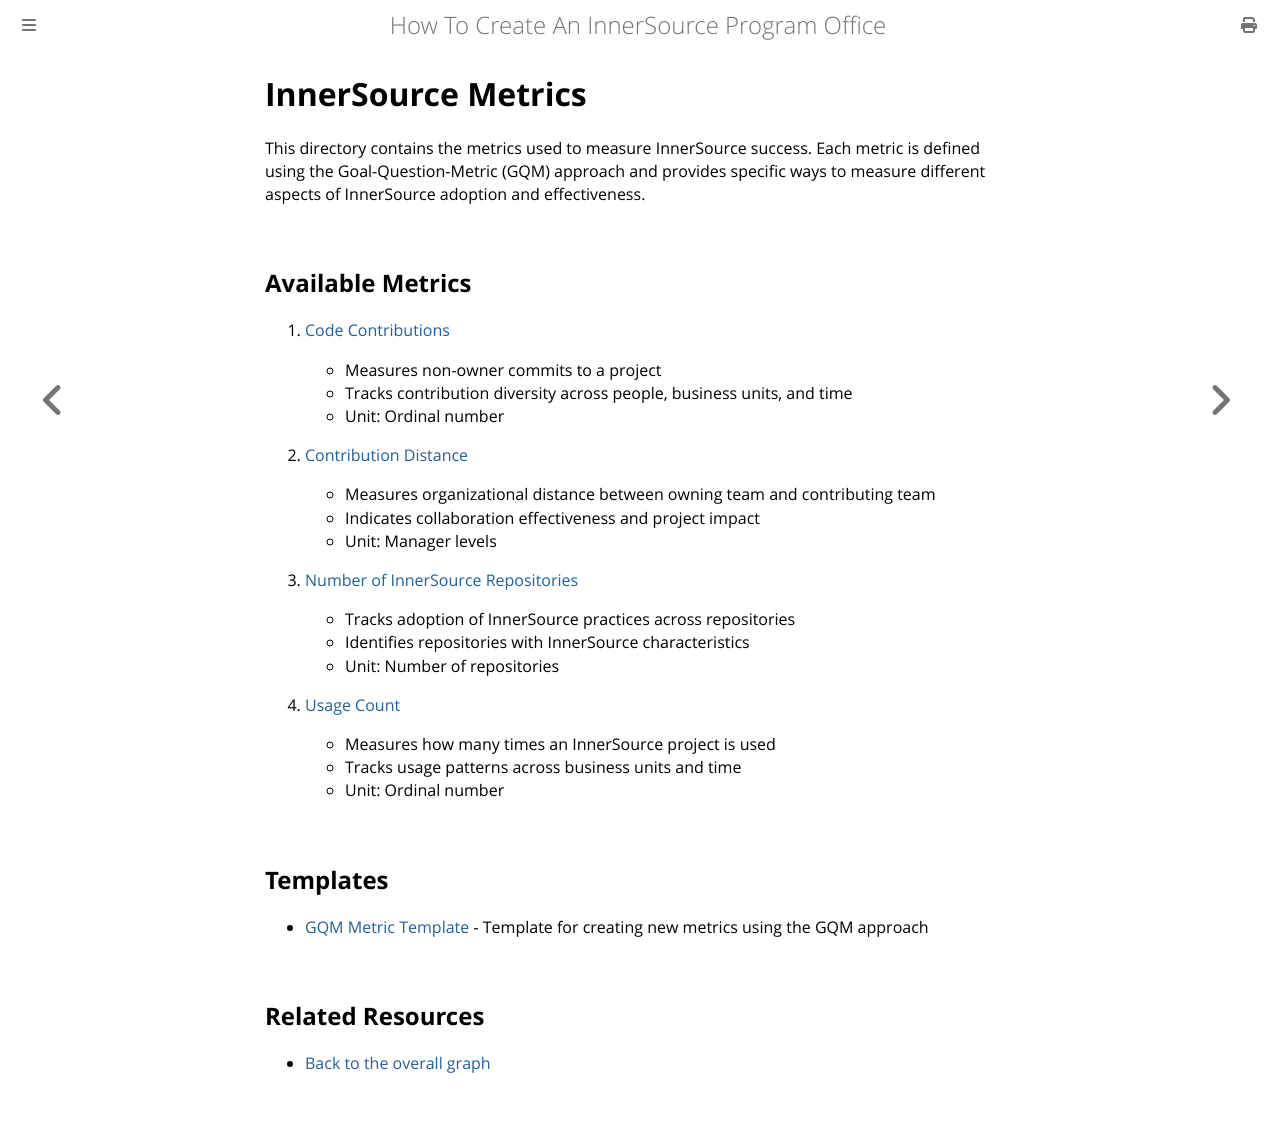

repository: InnerSourceCommons/managing-innersource-projects · page: docs/measuring/metrics/index.html · generator: mdbook

# InnerSource Metrics

This directory contains the metrics used to measure InnerSource success. Each metric is defined using the Goal-Question-Metric (GQM) approach and provides specific ways to measure different aspects of InnerSource adoption and effectiveness.

## Available Metrics

1. [Code Contributions](code-contributions.md)
   - Measures non-owner commits to a project
   - Tracks contribution diversity across people, business units, and time
   - Unit: Ordinal number

2. [Contribution Distance](contribution-distance.md)
   - Measures organizational distance between owning team and contributing team
   - Indicates collaboration effectiveness and project impact
   - Unit: Manager levels

3. [Number of InnerSource Repositories](number-of-innersource-repositories.md)
   - Tracks adoption of InnerSource practices across repositories
   - Identifies repositories with InnerSource characteristics
   - Unit: Number of repositories

4. [Usage Count](usage-count.md)
   - Measures how many times an InnerSource project is used
   - Tracks usage patterns across business units and time
   - Unit: Ordinal number

## Templates

- [GQM Metric Template](gqm_metric_template.md) - Template for creating new metrics using the GQM approach

## Related Resources

- [Back to the overall graph](../use_gqm.md)
